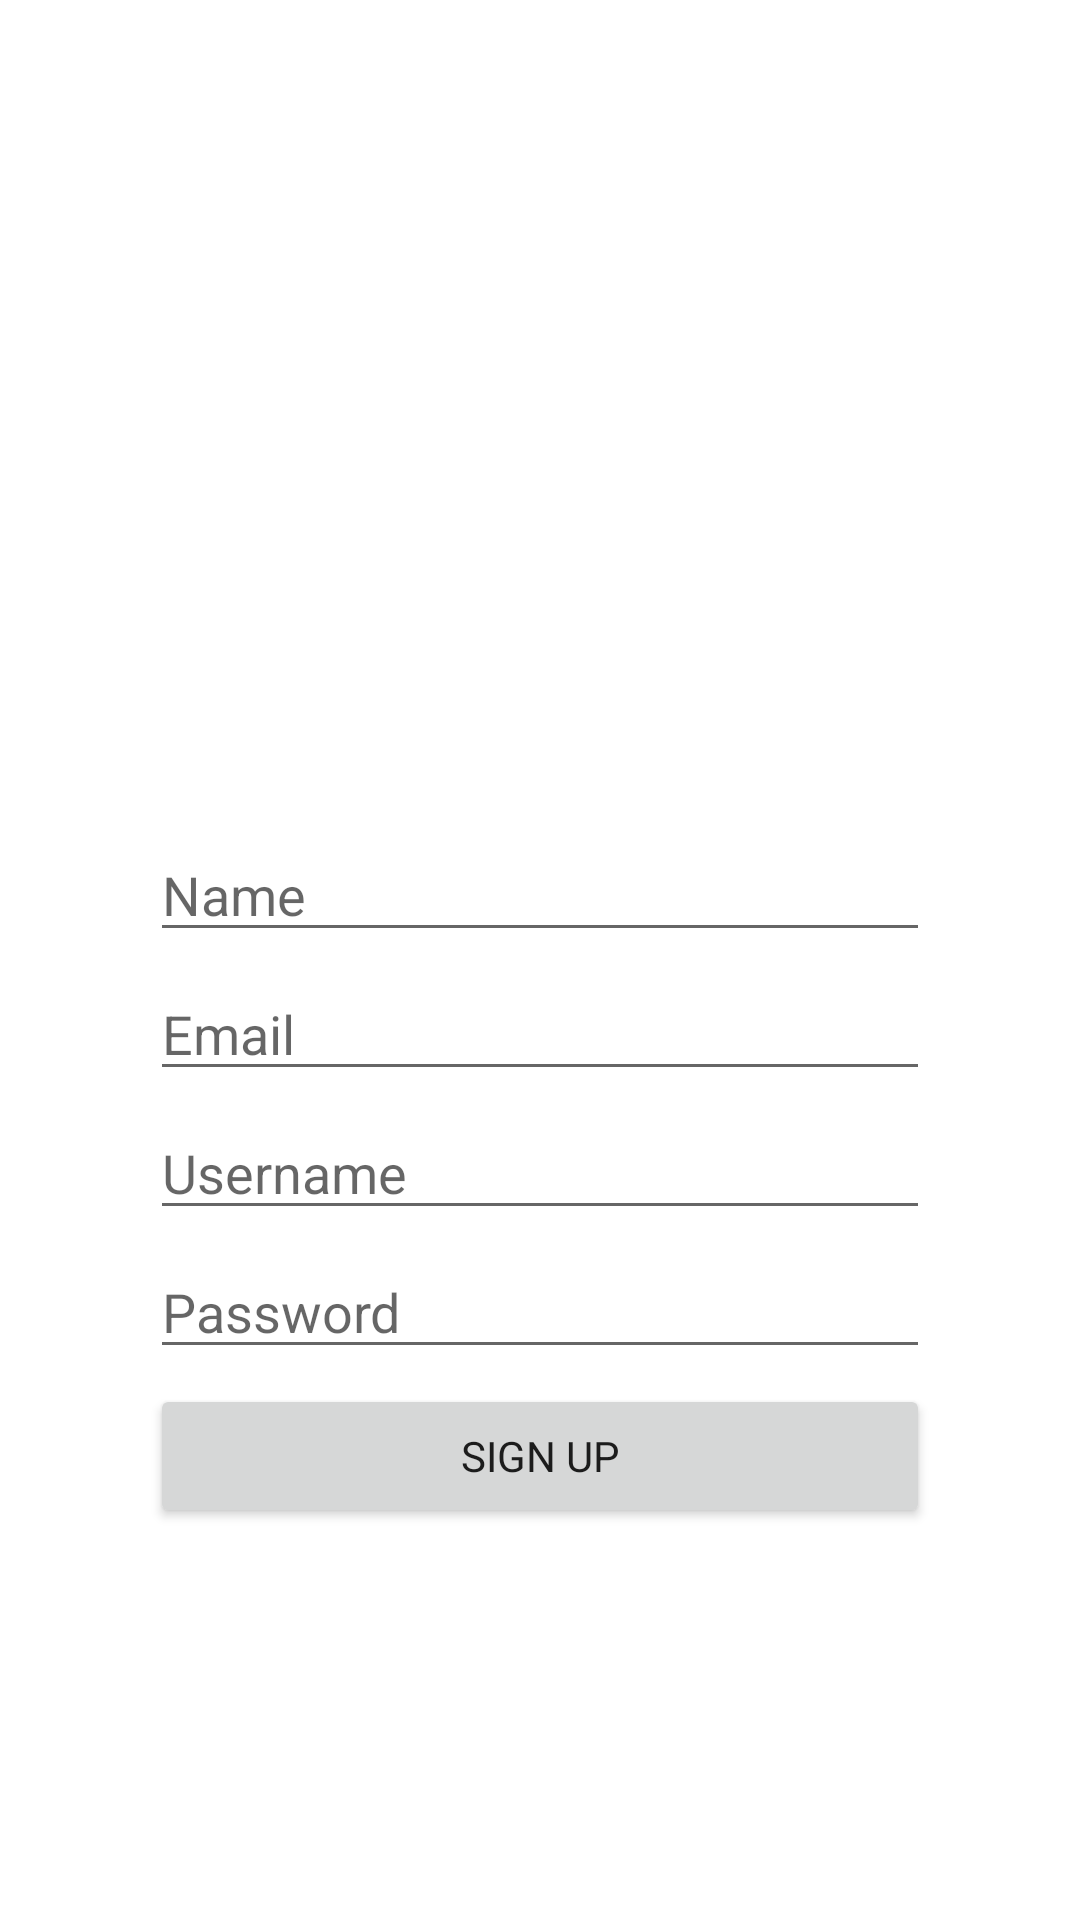

Write the Android layout XML for this screen, with the resource values it uses.
<!-- AndroidManifest.xml: application theme Theme.Planaday -->
<!-- res/layout/activity_sign_up.xml -->
<?xml version="1.0" encoding="utf-8"?>
<RelativeLayout xmlns:android="http://schemas.android.com/apk/res/android"
    xmlns:app="http://schemas.android.com/apk/res-auto"
    xmlns:tools="http://schemas.android.com/tools"
    android:layout_width="match_parent"
    android:layout_height="match_parent"
    tools:context=".activities.SignUpActivity">


    <ImageView
        android:id="@+id/ivIcon"
        android:layout_width="100dp"
        android:layout_height="100dp"
        android:layout_alignParentStart="true"
        android:layout_alignParentTop="true"
        android:layout_alignParentEnd="true"
        android:layout_centerVertical="true"
        android:layout_marginStart="0dp"
        android:layout_marginTop="171dp"
        android:layout_marginEnd="0dp"
        app:srcCompat="@drawable/ic_baseline_person_24"
        app:tint="@color/piggy_pink" />

    <EditText
        android:id="@+id/etName"
        android:layout_width="250dp"
        android:layout_height="wrap_content"
        android:layout_below="@+id/ivIcon"
        android:layout_alignParentStart="true"
        android:layout_alignParentEnd="true"
        android:layout_centerVertical="true"
        android:layout_marginStart="50dp"
        android:layout_marginTop="5dp"
        android:layout_marginEnd="50dp"
        android:ems="10"
        android:hint="Name"
        android:lines="1"
        android:singleLine="true" />

    <EditText
        android:id="@+id/etEmail"
        android:layout_width="250dp"
        android:layout_height="wrap_content"
        android:layout_below="@+id/etName"
        android:layout_alignParentStart="true"
        android:layout_alignParentEnd="true"
        android:layout_centerVertical="true"
        android:layout_marginStart="50dp"
        android:layout_marginTop="5dp"
        android:layout_marginEnd="50dp"
        android:ems="10"
        android:hint="Email"
        android:lines="1"
        android:singleLine="true" />

    <EditText
        android:id="@+id/etUsername"
        android:layout_width="250dp"
        android:layout_height="wrap_content"
        android:layout_below="@+id/etEmail"
        android:layout_alignParentStart="true"
        android:layout_alignParentEnd="true"
        android:layout_centerVertical="true"
        android:layout_marginStart="50dp"
        android:layout_marginTop="5dp"
        android:layout_marginEnd="50dp"
        android:ems="10"
        android:hint="Username"
        android:lines="1"
        android:outlineProvider="none" />

    <EditText
        android:id="@+id/etPassword"
        android:layout_width="250dp"
        android:layout_height="wrap_content"
        android:layout_below="@+id/etUsername"
        android:layout_alignParentStart="true"
        android:layout_alignParentEnd="true"
        android:layout_centerVertical="true"
        android:layout_marginStart="50dp"
        android:layout_marginTop="5dp"
        android:layout_marginEnd="50dp"
        android:ems="10"
        android:hint="Password"
        android:inputType="textPassword"
        android:lines="1"
        android:singleLine="true" />

    <Button
        android:id="@+id/btnSignUp"
        android:layout_width="250dp"
        android:layout_height="wrap_content"
        android:layout_below="@+id/etPassword"
        android:layout_alignParentStart="true"
        android:layout_alignParentEnd="true"
        android:layout_centerVertical="true"
        android:layout_marginStart="50dp"
        android:layout_marginTop="5dp"
        android:layout_marginEnd="50dp"
        android:text="Sign Up" />
</RelativeLayout>
<!-- resources referenced by this layout -->
<resources>
  <color name="piggy_pink">#F2B5D4</color>
  <style name="Theme.Planaday" parent="Theme.MaterialComponents.DayNight.NoActionBar">
          
          <item name="colorPrimary">#34AEC5</item>
          <item name="colorPrimaryVariant">@color/middle_blue</item>
          <item name="colorOnPrimary">@color/white</item>
          
          <item name="colorSecondary">@color/cotton_candy</item>
          <item name="colorSecondaryVariant">@color/piggy_pink</item>
          <item name="colorOnSecondary">@color/black</item>
          
          <item name="android:statusBarColor" tools:targetApi="l">?attr/colorPrimaryVariant</item>
  
          <item name="fontFamily">@font/comfortaa_light</item>
          
      </style>
  <color name="middle_blue">#70CBDC</color>
  <color name="white">#FFFFFFFF</color>
  <color name="cotton_candy">#F2B5D4</color>
  <color name="black">#FF000000</color>
</resources>
